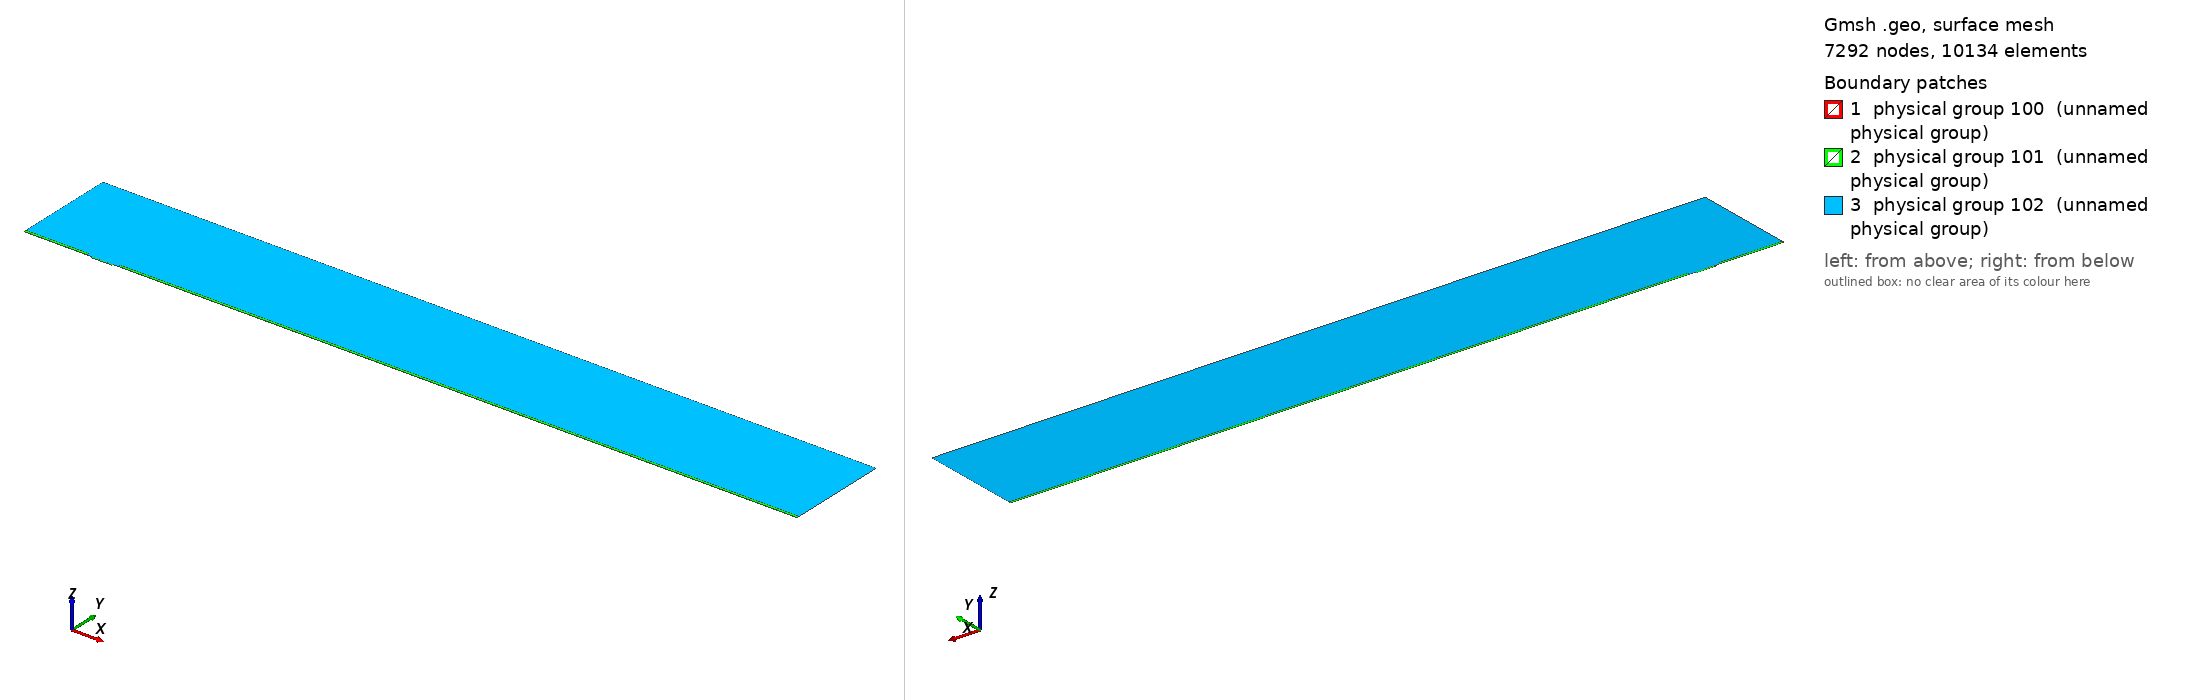

Gmsh geometry script, surface-meshed: 7292 nodes, 10134 surface elements. Boundary patches (legend numbers): 1 physical group 100 (unnamed physical group), 2 physical group 101 (unnamed physical group), 3 physical group 102 (unnamed physical group). Left view from above one corner, right view from below the opposite corner. Legend entries are the model's physical surfaces. The drawing asked Gmsh for element sizes between 1% and 20% of the model's largest extent; the script's own settings can give other sizes.

=== mesh.geo (drawn) ===
// Macro parameters
deltaStar = 1;
D = 2 * deltaStar; // depth of the gap 
W = 30 * deltaStar; // width of the gap
r = 8; // length of non-constant quads upstream and downstream of the gap
s = 8; // length of non-constant quads left and right inside the gap
BL = 0.25 * deltaStar; // height of the second layer of quad elements
BL_upper = 3.5 * deltaStar; // height of the third layer of quad elements
x0 = 100 * deltaStar; // x distance from inflow to gap
lengthOutflow = 1000 * deltaStar; // length after the gap
x3 = W + lengthOutflow; // last point of the domain
height = 150 * deltaStar; // height of the triangular region
triagHeightRegion_inflow = height - BL - BL_upper; // height of the triangular region

// Micro parameters
dx = 0.05; // dx of square elements near the leading and trailing edge of the gap (most resolution-demanding points in the domain)
size_triag_v_top = 32; // size of the elements in the upper triangular region

// All the value below are between 0 and 1. =1  means the elements are all equal in size. Avoid using values very close to 1, because we dividing by log(p) in the formula.
dy_in_v_right = 1.5; // heighest quad in the upper layer of quads, in the right part of the gap
dy_in_v_left = 1.75; // heighest quad in the upper layer of quads, in the left part of the gap
//p_in_v_right = (W / 2 - dy_in_v_right) / (W / 2 - dx); // densitiy concentration of elements inside the gap, vertically, near the right wall.
//p_in_v_left = (W / 2 - dy_in_v_left) / (W / 2 - dx); // densitiy concentration of elements inside the gap, vertically, near the left wall.
// fit (check the file scripts/fit_gmsh.py for more details)
p_in_v_left = 1.04645449 - 0.72589797/(W - 5.47760158)^0.49073995; // densitiy concentration of elements inside the gap, vertically, near the left wall.
p_in_v_right = 1.01007546 - 1.01562315/(W - 1.82092136)^0.74948754; // densitiy concentration of elements inside the gap, vertically, near the right wall.
p_in_h = 0.9; // densitiy concentration of elements inside the gap, horizontally. 

p_out_h = 0.5; // densitiy concentration of elements outside the gap, horizontally.
p_out_h_upper = 0.4; // densitiy concentration of elements outside the gap, horizontally on the upper layer of quads
p_out_v_inflow_dense = 0.8; // densitiy concentration of elements outside the gap, vertically, near the inflow and the gap
p_out_v_inflow_sparse = 0.99; // densitiy concentration of elements outside the gap, vertically, near the inflow and far from the gap
p_out_v_outflow_dense = 0.9; // densitiy concentration of elements outside the gap, vertically, near the outflow and the gap
p_out_v_outflow_sparse = 0.995; // densitiy concentration of elements outside the gap, vertically, near the outflow and far from the gap
p_triag_h_inflow = 0.8; // densitiy concentration of elements in the triangular region of the domain, horizontally.
p_triag_h_outflow = p_triag_h_inflow; // densitiy concentration of elements in the triangular region of the domain, horizontally.

enlarge_triag_inflow = 1.1; // heigher the value, larger the elements in the triangular region near the inflow
enlarge_triag_outflow = 1.1; // heigher the value, larger the elements in the triangular region near the outflow

// Automated parameters 
a_in_v_right = dx / (W / 2);
a_in_v_left = dx / (W / 2);
a_in_h = dx / (D / 2);
a_out_h = dx / BL;
a_out_v_inflow_dense = dx / r;
a_out_v_outflow_dense = dx / r;

// for the derivation of the formula, see file 20250123_gmshFormula.md in the docs folder
N_in_v_right = Ceil( Log (a_in_v_right / (1 - p_in_v_right + a_in_v_right * p_in_v_right)) / Log(p_in_v_right) );
N_in_v_left = Ceil( Log (a_in_v_left / (1 - p_in_v_left + a_in_v_left * p_in_v_left)) / Log(p_in_v_left) );
N_in_h = Ceil( Log (a_in_h / (1 - p_in_h + a_in_h * p_in_h)) / Log(p_in_h) );
N_out_h = Ceil( Log (a_out_h / (1 - p_out_h + a_out_h * p_out_h)) / Log(p_out_h) ) + 1; // + 1 is to correct the fact that the distance is too small to properly approximate the dx length
N_out_v_inflow_dense = Ceil( Log (a_out_v_inflow_dense / (1 - p_out_v_inflow_dense + a_out_v_inflow_dense * p_out_v_inflow_dense)) / Log(p_out_v_inflow_dense) );
N_out_v_outflow_dense = Ceil( Log (a_out_v_outflow_dense / (1 - p_out_v_outflow_dense + a_out_v_outflow_dense * p_out_v_outflow_dense)) / Log(p_out_v_outflow_dense) );

p_for_a_out_v_inflow_sparse_computation = p_out_v_inflow_dense;
p_for_a_out_v_outflow_sparse_computation = (p_out_v_outflow_dense + p_out_v_outflow_dense) / 2;
a_out_v_inflow_sparse = r / (x0 - r) * (1 - p_for_a_out_v_inflow_sparse_computation) / (1 - p_for_a_out_v_inflow_sparse_computation^(N_out_v_inflow_dense + 1));
a_out_v_outflow_sparse = r / (lengthOutflow - r) * (1 - p_for_a_out_v_outflow_sparse_computation) / (1 - p_for_a_out_v_outflow_sparse_computation^(N_out_v_outflow_dense + 1));

N_out_v_inflow_sparse = Ceil( Log(a_out_v_inflow_sparse / (1 - p_out_v_inflow_sparse + a_out_v_inflow_sparse * p_out_v_inflow_sparse)) / Log(p_out_v_inflow_sparse) );
N_out_v_outflow_sparse = Ceil( Log(a_out_v_outflow_sparse / (1 - p_out_v_outflow_sparse + a_out_v_outflow_sparse * p_out_v_outflow_sparse)) / Log(p_out_v_outflow_sparse) );


// second layer of quads
a_out_h_upper = (BL) / (BL_upper) * (1 - p_out_h) / (1 - p_out_h^(N_out_h + 1));
N_out_h_upper = Ceil( Log(a_out_h_upper / (1 - p_out_h_upper + a_out_h_upper * p_out_h_upper)) / Log(p_out_h_upper) );

// ---------------------------
// for triangular region
// ---------------------------
a_triag_h_inflow = (BL_upper) / (triagHeightRegion_inflow) * (1 - p_out_h_upper) / (1 - p_out_h_upper^(N_out_h_upper + 1));
a_triag_h_outflow = a_triag_h_inflow;
N_triag_v_top = Ceil( (x3 + x0) / size_triag_v_top ); // we assume p_triag_v = 1, otherwise the formula is different
N_triag_h_inflow = Ceil( Log(a_triag_h_inflow / (1 - p_triag_h_inflow + a_triag_h_inflow * p_triag_h_inflow)) / Log(p_triag_h_inflow) );
N_triag_h_outflow = Ceil( Log(a_triag_h_outflow / (1 - p_triag_h_outflow + a_triag_h_outflow * p_triag_h_outflow)) / Log(p_triag_h_outflow) );
N_triag_h_inflow = Ceil( N_triag_h_inflow / enlarge_triag_inflow );
N_triag_h_outflow = Ceil( N_triag_h_outflow / enlarge_triag_outflow );

Point(1) = {-x0, 0, 0};
Point(2) = {0,0,0};
Point(3) = {0,-D,0};
Point(4) = {W,-D,0};
Point(5) = {W,0,0};
Point(6) = {x3,0,0};
Point(8) = {x3,height,0};
Point(7) = {x3,BL,0};
Point(9) = {-x0,height,0};
Point(10) = {-x0,BL,0};
Point(11) = {0,BL,0};
Point(12) = {W,BL,0};
Point(13) = {W/2,0,0};
Point(14) = {W/2,BL,0};
Point(15) = {0,-D/2,0};
Point(16) = {W/2,-D,0};
Point(17) = {W,-D/2,0};
Point(18) = {-r,0,0};
Point(19) = {-r,BL,0};
Point(20) = {W + r,0,0};
Point(21) = {W + r,BL,0};
Point(22) = {-x0,BL+BL_upper,0};
Point(23) = {-r,BL+BL_upper,0};
Point(24) = {W + r,BL+BL_upper,0};
Point(25) = {x3,BL+BL_upper,0};

Line(1) = {1,18};
Line(2) = {2,15};
Line(3) = {3,16};
Line(4) = {4,17};
Line(5) = {5,20};
Line(6) = {6,7};
Line(7) = {7,25};
Line(8) = {8,9};
Line(9) = {9,22};
Line(10) = {10,19};
Line(11) = {10,1};
Line(12) = {11,14};
Line(13) = {12,21};
Line(14) = {2,13};
Line(15) = {15,3};
Line(16) = {16,4};
Line(17) = {17,5};
Line(18) = {13,5};
Line(19) = {14,12};
Line(20) = {18,2};
Line(21) = {20,6};
Line(22) = {21,7};
Line(23) = {19,11};
Line(24) = {22,10};
Line(25) = {25,8};
Line(26) = {25,24};
Line(27) = {22,23};
Line(28) = {23,19};
Line(29) = {24,21};

// outer quads
Curve Loop(1) = {5, 21, 6, -22, -13, -19, -12, -23, -10, 11, 1, 20, 14, 18};
Plane Surface(1) = {1};

// inside gap
Curve Loop(2) = {2, 15, 3, 16, 4, 17, -18, -14};
Plane Surface(2) = {2};

// triangular region
Curve Loop(3) = {23, 12, 19, 13, -29, -26, 25, 8, 9, 27, 28};
Plane Surface(3) = {3};

// 3rd layer of quads
Curve Loop(4) = {-24, 27, 28,-10};
Curve Loop(5) = {-29, -26, -7, -22};

Plane Surface(4) = {4};
Plane Surface(5) = {5};


// This defines the surfaces that will be meshed with quad elements
Transfinite Surface {1} = {1, 6, 7, 10};
Transfinite Surface {2} = {3, 4, 5, 2}; // number '2' must match the number '2' of plane surface
Transfinite Surface {4} = {19, 23, 22, 10};
Transfinite Surface {5} = {7, 25, 24, 21};

Transfinite Curve {18, 16, 19} = N_in_v_right Using Progression p_in_v_right;
Transfinite Curve {-14, -3, -12} = N_in_v_left Using Progression p_in_v_left;

Transfinite Curve {-2, 15, 17, -4} = N_in_h Using Progression p_in_h;


Transfinite Curve {11, -6} = N_out_h Using Progression p_out_h;
Transfinite Curve {24, 28, 29, -7} = N_out_h_upper Using Progression p_out_h_upper;
Transfinite Curve {10, 1, 27} = N_out_v_inflow_sparse Using Progression p_out_v_inflow_sparse;
Transfinite Curve {20, 23} = N_out_v_inflow_dense Using Progression p_out_v_inflow_dense;
Transfinite Curve {-21, -22, 26} = N_out_v_outflow_sparse Using Progression p_out_v_outflow_sparse;
Transfinite Curve {-5, -13} = N_out_v_outflow_dense Using Progression p_out_v_outflow_dense;

Recombine Surface {1, 2, 4, 5};

// for triangluar region
Transfinite Curve {8} = N_triag_v_top Using Progression 1;
Transfinite Curve {-25} = N_triag_h_outflow Using Progression p_triag_h_outflow;
Transfinite Curve {9} = N_triag_h_inflow Using Progression p_triag_h_inflow;


// defining boundary
Physical Curve(1) = {9,24,11}; // inlet
Physical Curve(2) = {7,25,6}; // outlet
Physical Curve(3) = {8}; // top
Physical Curve(4) = {1, 20, 2, 15, 3, 16, 4, 17, 5, 21}; // wall


Physical Surface(100) = {1};
Physical Surface(101) = {2, 4, 5};
Physical Surface(102) = {3};
